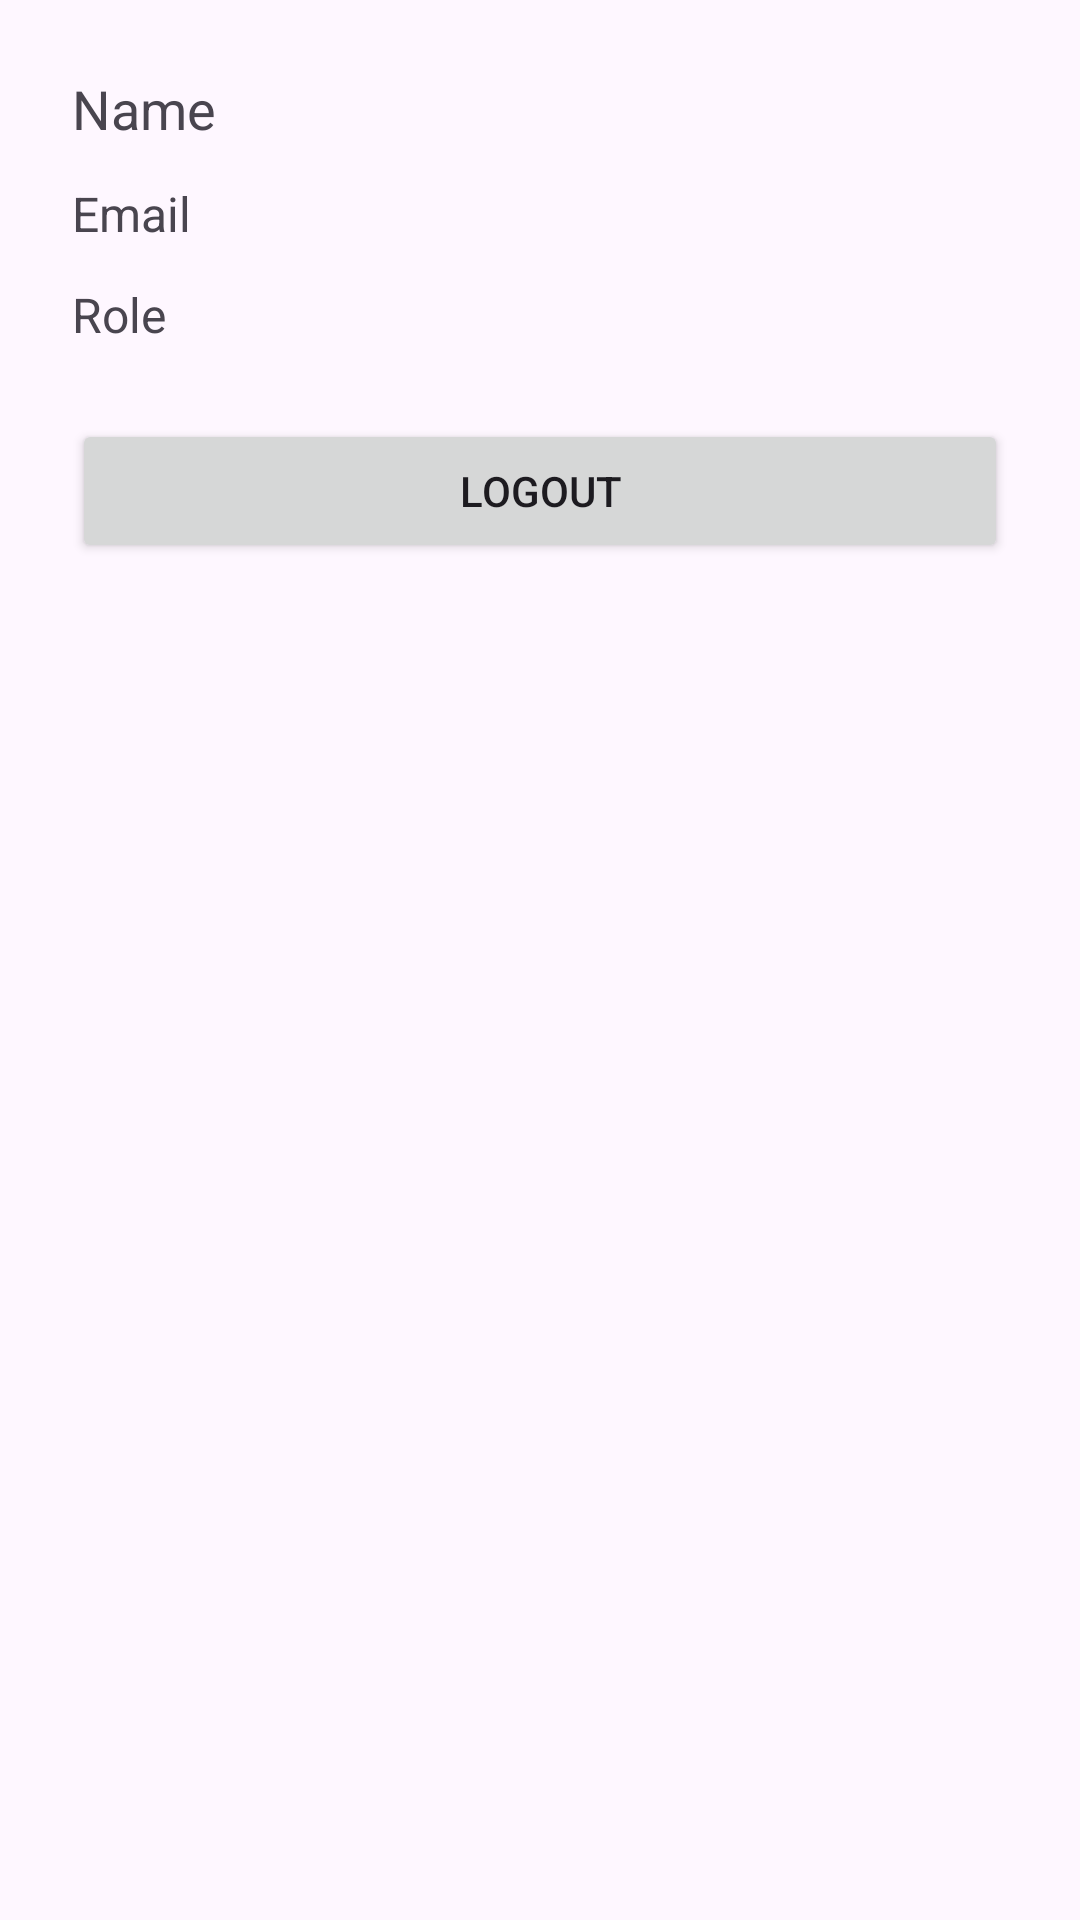

Write the Android layout XML for this screen, with the resource values it uses.
<!-- AndroidManifest.xml: application theme Theme.GRide -->
<!-- res/layout/activity_profile.xml -->
<LinearLayout xmlns:android="http://schemas.android.com/apk/res/android"
    android:layout_width="match_parent"
    android:layout_height="match_parent"
    android:orientation="vertical"
    android:padding="24dp">

    <TextView
        android:id="@+id/tvName"
        android:text="Name"
        android:textSize="18sp"
        android:layout_marginBottom="12dp"
        android:layout_width="wrap_content"
        android:layout_height="wrap_content"/>

    <TextView
        android:id="@+id/tvEmail"
        android:text="Email"
        android:textSize="16sp"
        android:layout_marginBottom="12dp"
        android:layout_width="wrap_content"
        android:layout_height="wrap_content"/>

    <TextView
        android:id="@+id/tvRole"
        android:text="Role"
        android:textSize="16sp"
        android:layout_marginBottom="24dp"
        android:layout_width="wrap_content"
        android:layout_height="wrap_content"/>

    <Button
        android:id="@+id/btnLogout"
        android:text="Logout"
        android:layout_width="match_parent"
        android:layout_height="wrap_content"/>
</LinearLayout>
<!-- resources referenced by this layout -->
<resources>
  <style name="Theme.GRide" parent="Base.Theme.GRide" />
  <style name="Base.Theme.GRide" parent="Theme.Material3.DayNight.NoActionBar">
          
          
      </style>
</resources>
